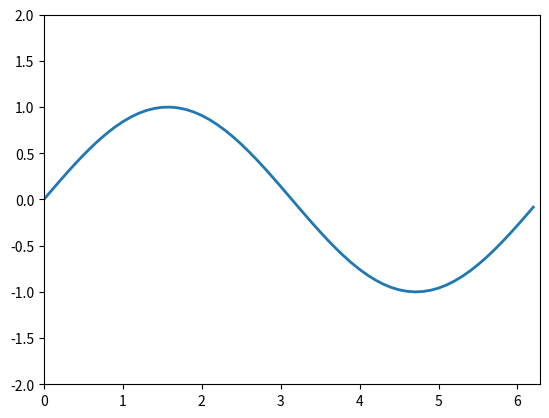

This figure's Python source:
import matplotlib.pyplot as plt
import numpy as np
from matplotlib.animation import FuncAnimation

fig, ax = plt.subplots()
anim_object, = plt.plot([], [], '-', lw = 2)

xdata, ydata = [], []

ax.set_xlim(0, 2 * np.pi)
ax.set_ylim(-2, 2)

def update(frame):
    xdata.append(frame)
    ydata.append(np.sin(frame))
    anim_object.set_data(xdata, ydata)
    return anim_object,

ani = FuncAnimation(fig,
                    update,
                    frames = np.arange(0, 2 * np.pi, 0.1),
                    interval = 50
                    )
ani.save('lec_7_animation.gif')